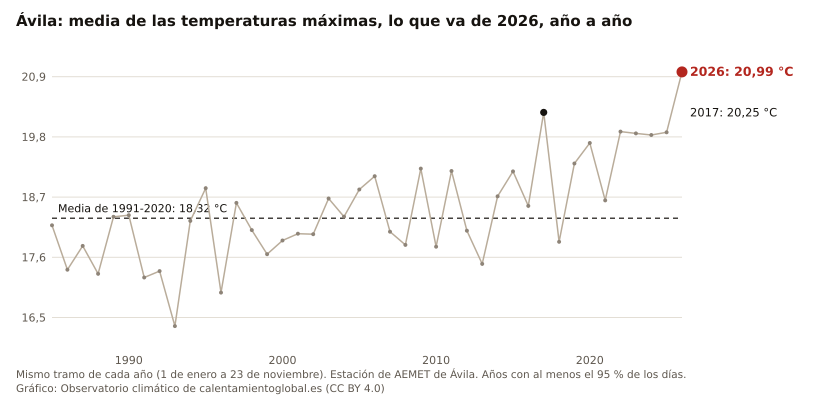

Data behind this chart, as committed beside it:
anio, valor, unidad
2026, 20.99, °C
2025, 19.88, °C
2024, 19.83, °C
2023, 19.86, °C
2022, 19.90, °C
2021, 18.64, °C
2020, 19.69, °C
2019, 19.31, °C
2018, 17.88, °C
2017, 20.25, °C
2016, 18.54, °C
2015, 19.17, °C
2014, 18.72, °C
2013, 17.48, °C
2012, 18.09, °C
2011, 19.18, °C
2010, 17.79, °C
2009, 19.22, °C
2008, 17.83, °C
2007, 18.07, °C
2006, 19.08, °C
2005, 18.84, °C
2004, 18.34, °C
2003, 18.67, °C
2002, 18.02, °C
2001, 18.03, °C
2000, 17.91, °C
1999, 17.66, °C
1998, 18.10, °C
1997, 18.59, °C
1996, 16.96, °C
1995, 18.86, °C
1994, 18.26, °C
1993, 16.34, °C
1992, 17.35, °C
1991, 17.23, °C
1990, 18.37, °C
1989, 18.34, °C
1988, 17.30, °C
1987, 17.81, °C
1986, 17.37, °C
1985, 18.19, °C
